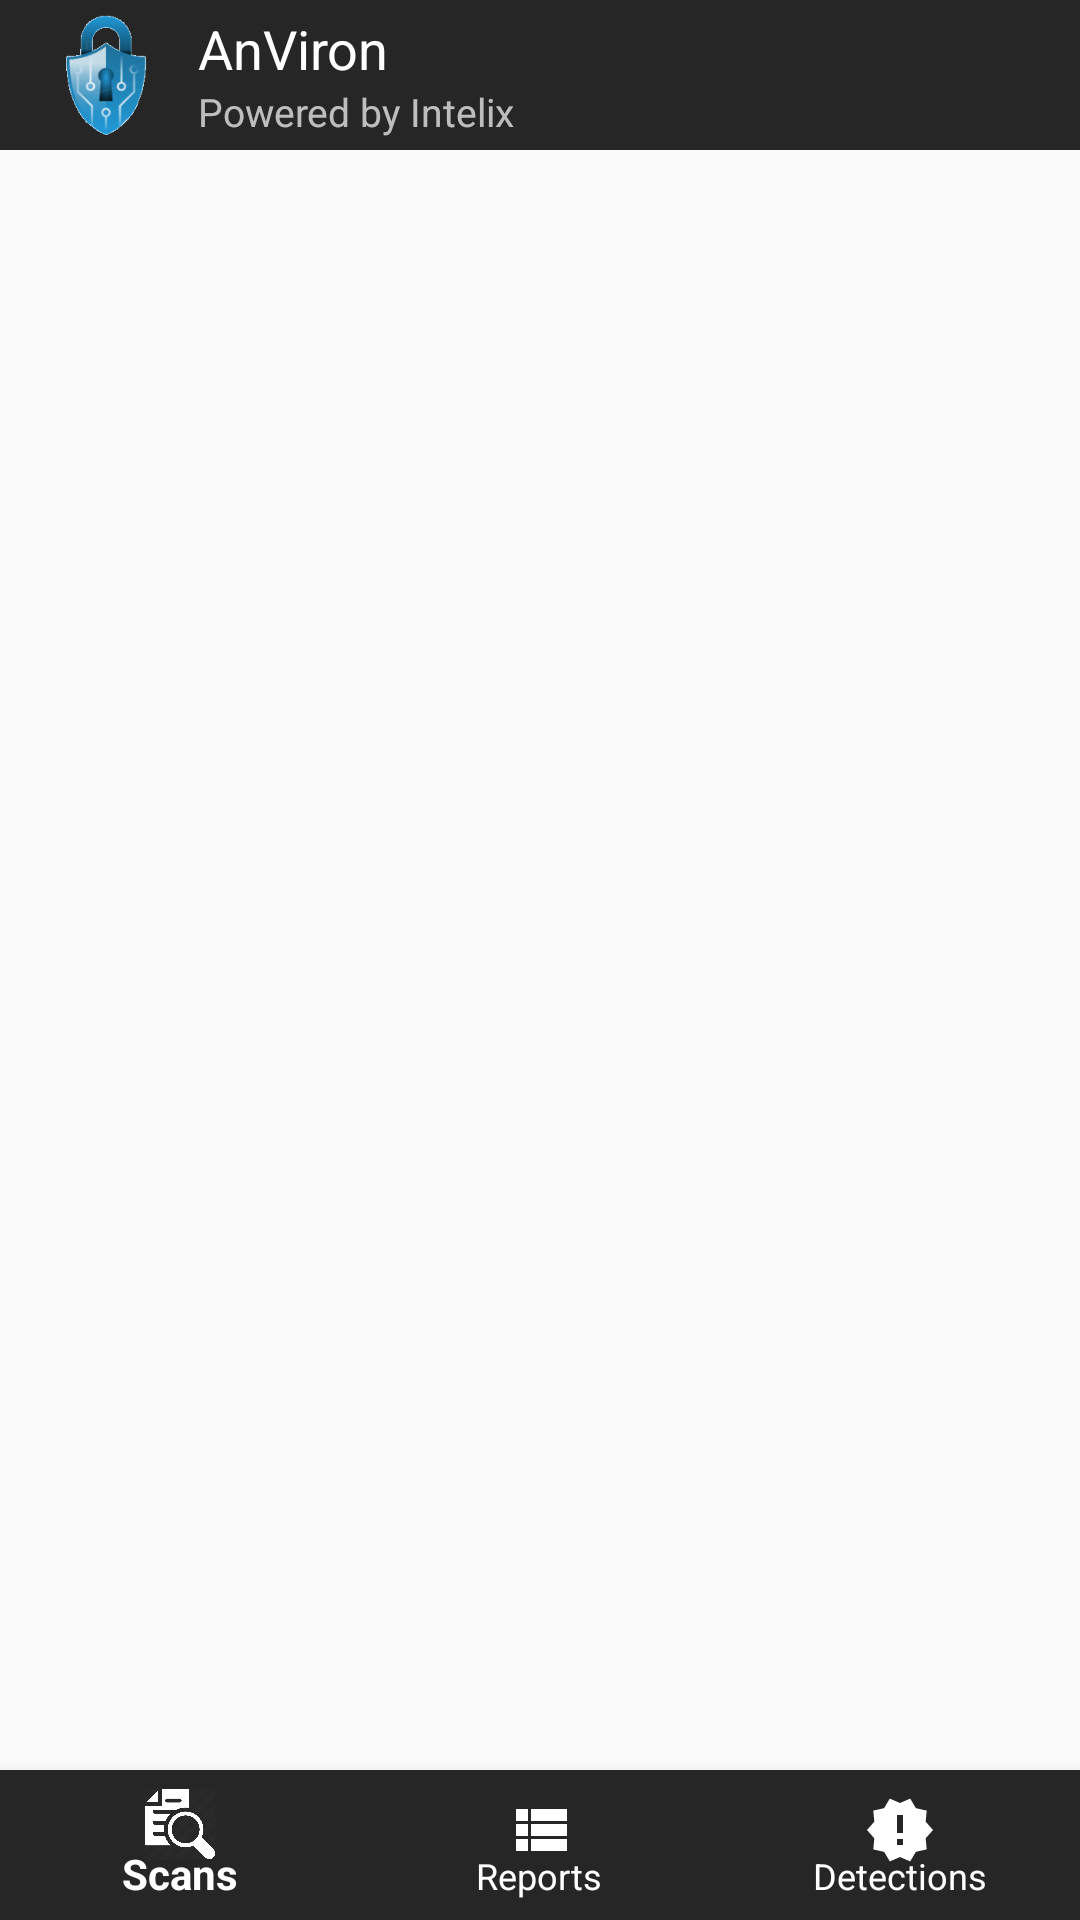

Here is an Android app screen rendered from its layout file. Give the layout XML and the strings, colors and styles it references.
<!-- AndroidManifest.xml: application theme AppTheme -->
<!-- res/layout/navigation_detections.xml -->
<?xml version="1.0" encoding="utf-8"?>
<android.support.constraint.ConstraintLayout xmlns:android="http://schemas.android.com/apk/res/android"
    xmlns:app="http://schemas.android.com/apk/res-auto"
    xmlns:tools="http://schemas.android.com/tools"
    android:layout_width="match_parent"
    android:layout_height="match_parent">

    <android.support.design.widget.AppBarLayout
        android:layout_width="match_parent"
        android:layout_height="wrap_content"
        android:theme="@style/AppTheme.AppBarOverlay"
        tools:ignore="MissingConstraints">

        <LinearLayout
            android:orientation="horizontal"
            android:layout_width="match_parent"
            android:layout_height="match_parent">

            <ImageView
                android:id="@+id/tv_header_title"
                android:layout_width="50sp"
                android:layout_height="50sp"
                android:paddingTop="5sp"
                android:paddingBottom="5sp"
                android:paddingLeft="20sp"
                android:src="@drawable/app_logo" />

            <android.support.v7.widget.Toolbar
                android:id="@+id/toolbar"
                android:layout_width="wrap_content"
                android:background="@color/colorPrimary"
                android:layout_height="@dimen/appbar_title_action_bar_height"
                app:title="@string/app_name"
                app:subtitle="Powered by Intelix"
                app:subtitleTextAppearance="@style/AppBar.SubTitle.Theme"
                app:titleTextAppearance="@style/AppBar.Title.Theme"
                />

        </LinearLayout>
    </android.support.design.widget.AppBarLayout>

    <RelativeLayout
        xmlns:android="http://schemas.android.com/apk/res/android"
        xmlns:tools="http://schemas.android.com/tools"
        xmlns:app="http://schemas.android.com/apk/res-auto"
        android:layout_width="match_parent"
        android:layout_height="match_parent"
        app:layout_behavior="@string/appbar_scrolling_view_behavior"
        tools:showIn="@layout/navigation_detections"
        tools:context=".DetectionsActivity">

        <android.support.v7.widget.RecyclerView
            android:id="@+id/recycler_view"
            android:layout_width="match_parent"
            android:layout_height="match_parent"
            android:paddingVertical="50sp"
            android:scrollbars="vertical" />
    </RelativeLayout>

    <android.support.design.widget.BottomNavigationView
        android:id="@+id/navigationView"
        android:layout_width="0dp"
        android:layout_height="@dimen/bottom_nav_view_height"
        android:background="?android:attr/windowBackground"
        app:itemBackground="@color/colorPrimary"
        app:itemIconTint="@color/white"
        app:itemTextColor="@color/white"
        app:layout_constraintBottom_toBottomOf="parent"
        app:layout_constraintLeft_toLeftOf="parent"
        app:layout_constraintRight_toRightOf="parent"
        app:menu="@menu/navigation" />

</android.support.constraint.ConstraintLayout>
<!-- resources referenced by this layout -->
<resources>
  <color name="colorPrimary">#262626</color>
  <color name="white">#FFFFFF</color>
  <dimen name="appbar_title_action_bar_height">50sp</dimen>
  <dimen name="bottom_nav_view_height">50sp</dimen>
  <!-- drawable app_logo: jpeg bitmap (drawable, 14564 bytes) -->
  <string name="app_name">AnViron</string>
  <style name="AppBar.SubTitle.Theme" parent="@style/TextAppearance.AppCompat.Small">
          <item name="android:textSize">13sp</item>
      </style>
  <style name="AppBar.Title.Theme" parent="@style/TextAppearance.AppCompat.Body1">
          <item name="android:textSize">18sp</item>
      </style>
  <style name="AppTheme.AppBarOverlay" parent="ThemeOverlay.AppCompat.Dark.ActionBar" />
  <style name="AppTheme" parent="Theme.AppCompat.Light.NoActionBar">
          
          <item name="colorPrimary">@color/colorPrimary</item>
          <item name="colorPrimaryDark">@color/colorPrimaryDark</item>
          <item name="colorAccent">@color/colorAccent</item>
      </style>
  <color name="colorPrimaryDark">#000000</color>
  <color name="colorAccent">#000000</color>
</resources>
